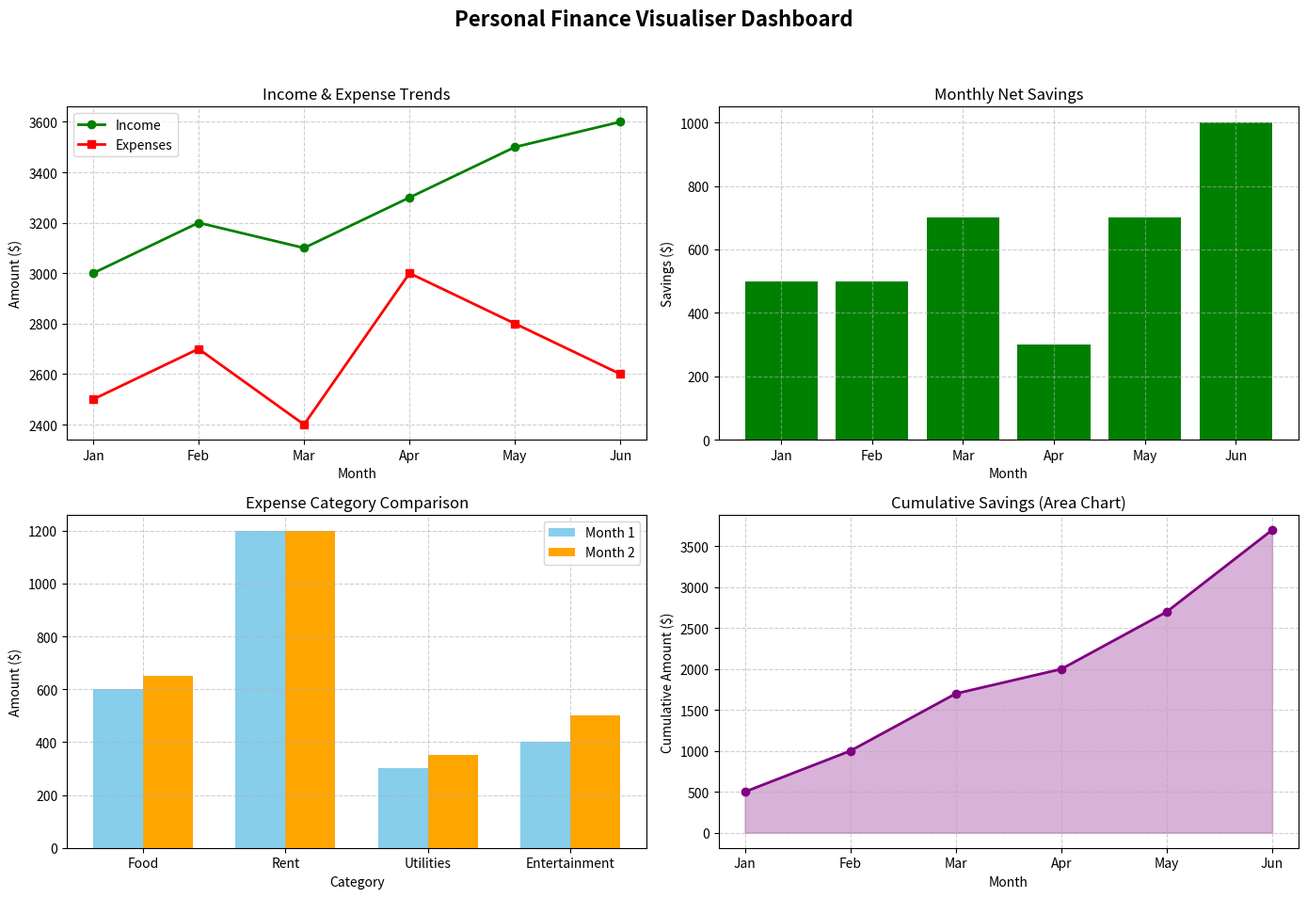

Reproduce this figure in Python.
import matplotlib.pyplot as plt
import numpy as np

# Set random seed for reproducibility
np.random.seed(42)

# Sample data for 6 months
months = ['Jan', 'Feb', 'Mar', 'Apr', 'May', 'Jun']
income = np.array([3000, 3200, 3100, 3300, 3500, 3600])
expenses = np.array([2500, 2700, 2400, 3000, 2800, 2600])
savings = income - expenses

# Category breakdown data for grouped bar chart
categories = ['Food', 'Rent', 'Utilities', 'Entertainment']
cat_data_month1 = [600, 1200, 300, 400]
cat_data_month2 = [650, 1200, 350, 500]

# 1. Create a 2x2 multi-panel figure using plt.subplots()
fig, axs = plt.subplots(2, 2, figsize=(14, 10))
fig.suptitle('Personal Finance Visualiser Dashboard', fontsize=16, fontweight='bold')

# --- Top-Left: Line charts for income and expense trends ---
axs[0, 0].plot(months, income, marker='o', color='green', linewidth=2, label='Income')
axs[0, 0].plot(months, expenses, marker='s', color='red', linewidth=2, label='Expenses')
axs[0, 0].set_title('Income & Expense Trends')
axs[0, 0].set_xlabel('Month')
axs[0, 0].set_ylabel('Amount ($)')
axs[0, 0].legend()
axs[0, 0].grid(True, linestyle='--', alpha=0.6)

# --- Top-Right: Bar chart with conditional green/red colouring for savings ---
bar_colors = ['green' if s >= 0 else 'red' for s in savings]
axs[0, 1].bar(months, savings, color=bar_colors)
axs[0, 1].set_title('Monthly Net Savings')
axs[0, 1].set_xlabel('Month')
axs[0, 1].set_ylabel('Savings ($)')
axs[0, 1].axhline(0, color='black', linewidth=0.8, linestyle='--')
axs[0, 1].grid(True, linestyle='--', alpha=0.6)

# --- Bottom-Left: Grouped bar chart for expense categories ---
x = np.arange(len(categories))
width = 0.35
axs[1, 0].bar(x - width/2, cat_data_month1, width, label='Month 1', color='skyblue')
axs[1, 0].bar(x + width/2, cat_data_month2, width, label='Month 2', color='orange')
axs[1, 0].set_title('Expense Category Comparison')
axs[1, 0].set_xlabel('Category')
axs[1, 0].set_ylabel('Amount ($)')
axs[1, 0].set_xticks(x)
axs[1, 0].set_xticklabels(categories)
axs[1, 0].legend()
axs[1, 0].grid(True, linestyle='--', alpha=0.6)

# --- Bottom-Right: Area chart using fill_between() for cumulative savings ---
cumulative_savings = np.cumsum(savings)
axs[1, 1].plot(months, cumulative_savings, color='purple', linewidth=2, marker='o')
axs[1, 1].fill_between(months, cumulative_savings, color='purple', alpha=0.3)
axs[1, 1].set_title('Cumulative Savings (Area Chart)')
axs[1, 1].set_xlabel('Month')
axs[1, 1].set_ylabel('Cumulative Amount ($)')
axs[1, 1].grid(True, linestyle='--', alpha=0.6)

# Adjust layout for neat spacing
plt.tight_layout(rect=[0, 0.03, 1, 0.95])

# 7. Save the figure using savefig()
plt.savefig('personal_finance_dashboard.png', dpi=300)
print("Figure saved successfully as 'personal_finance_dashboard.png'")

# Display the plot
plt.show()
